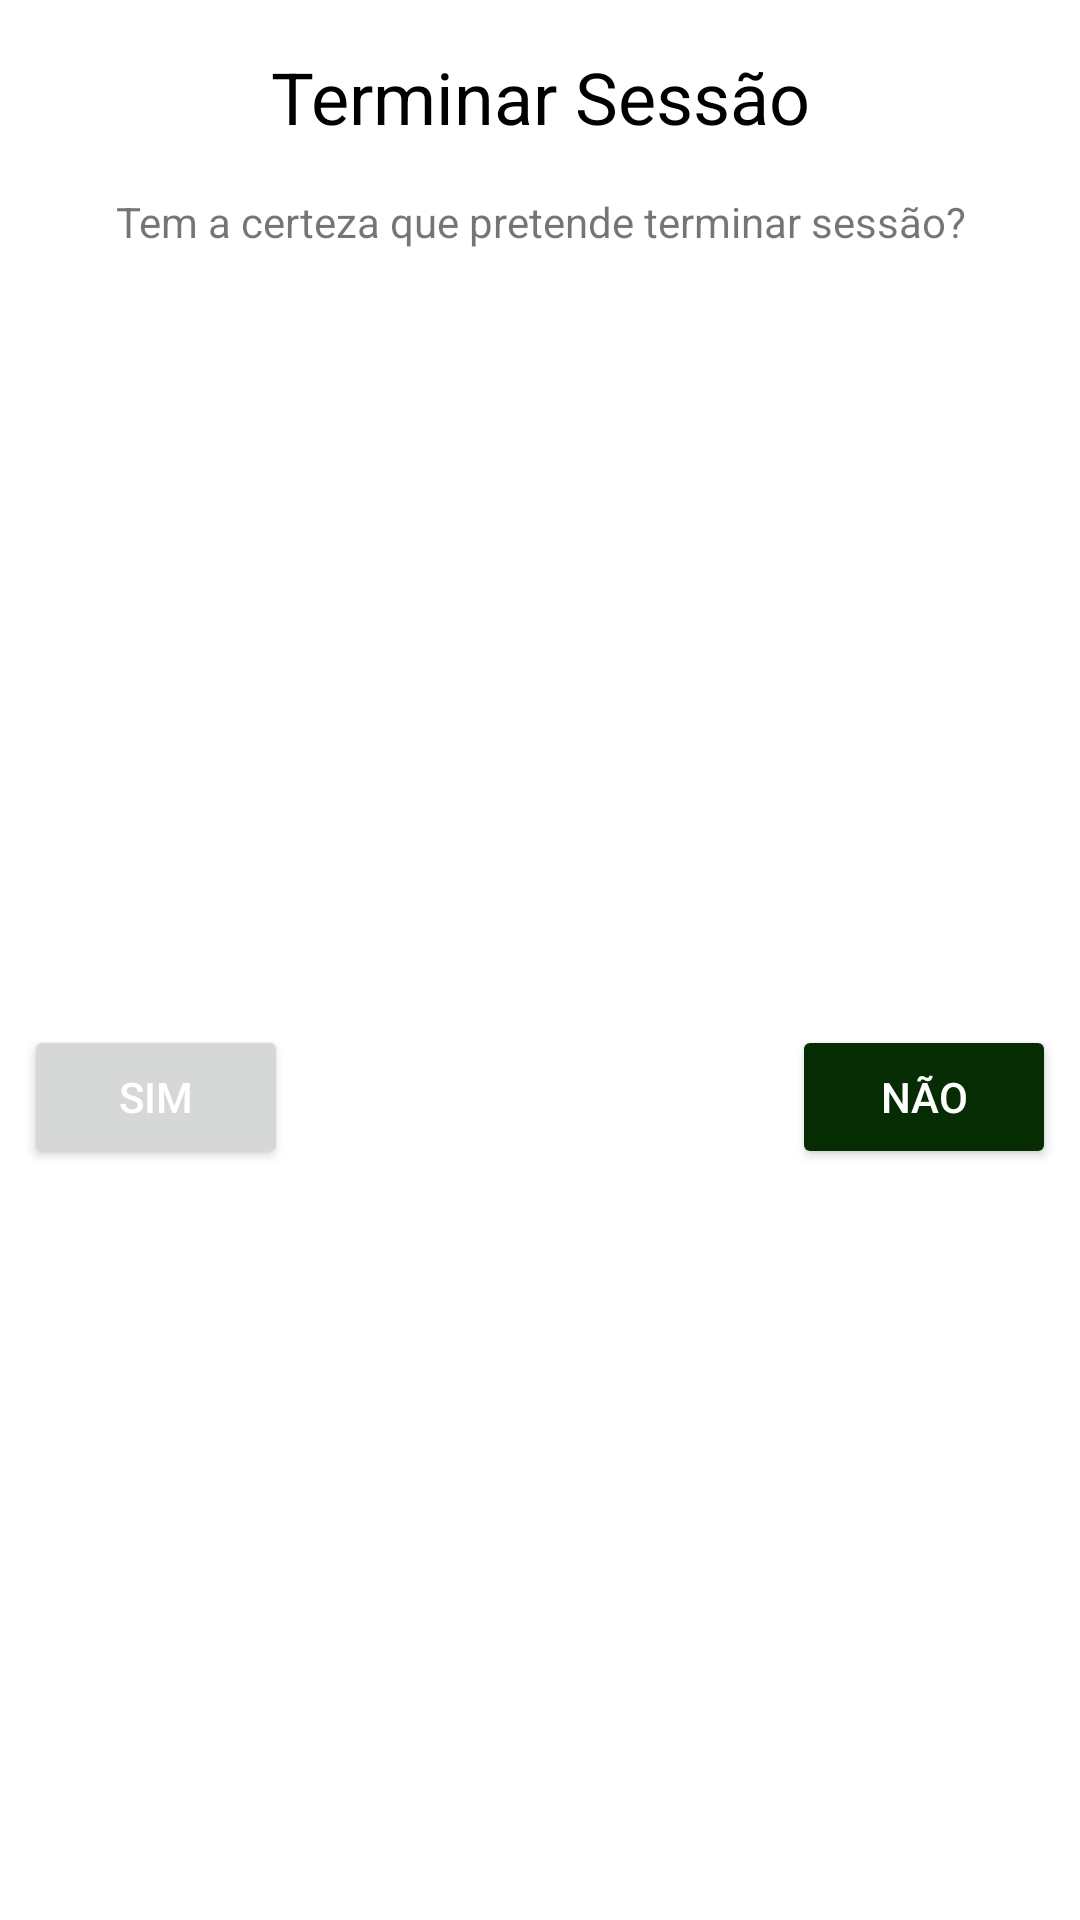

Produce the Android XML layout that renders to this screen, including the resource entries it uses.
<!-- AndroidManifest.xml: application theme Theme.PlantMe -->
<!-- res/layout/warning_dialog.xml -->
<?xml version="1.0" encoding="utf-8"?>
<androidx.constraintlayout.widget.ConstraintLayout xmlns:android="http://schemas.android.com/apk/res/android"
    xmlns:app="http://schemas.android.com/apk/res-auto"
    xmlns:tools="http://schemas.android.com/tools"
    android:layout_width="wrap_content"
    android:layout_height="wrap_content">

    <TextView
        android:id="@+id/titulo_aviso"
        android:layout_width="wrap_content"
        android:layout_height="wrap_content"
        android:layout_marginTop="16dp"
        android:text="@string/log_out_dialog"
        android:textColor="@color/black"
        android:textSize="24sp"
        app:layout_constraintEnd_toEndOf="parent"
        app:layout_constraintStart_toStartOf="parent"
        app:layout_constraintTop_toTopOf="parent" />

    <TextView
        android:id="@+id/wd_message"
        android:layout_width="wrap_content"
        android:layout_height="wrap_content"
        android:layout_marginStart="8dp"
        android:layout_marginTop="16dp"
        android:layout_marginEnd="8dp"
        android:gravity="center"
        android:text="@string/log_out_message"
        android:textAlignment="center"
        app:layout_constraintEnd_toEndOf="parent"
        app:layout_constraintStart_toStartOf="parent"
        app:layout_constraintTop_toBottomOf="@+id/titulo_aviso" />

    <Button
        android:id="@+id/warning_botao_sim"
        android:layout_width="wrap_content"
        android:layout_height="wrap_content"
        android:layout_marginStart="8dp"
        android:layout_marginTop="24dp"
        android:layout_marginBottom="16dp"
        android:text="@string/yes"
        android:textColor="@color/white"
        app:layout_constraintBottom_toBottomOf="parent"
        app:layout_constraintStart_toStartOf="parent"
        app:layout_constraintTop_toBottomOf="@+id/wd_message" />

    <Button
        android:id="@+id/warning_botao_nao"
        android:layout_width="wrap_content"
        android:layout_height="wrap_content"
        android:layout_marginEnd="8dp"
        android:backgroundTint="#062C03"
        android:text="@string/no"
        android:textColor="@color/white"
        app:layout_constraintBottom_toBottomOf="@+id/warning_botao_sim"
        app:layout_constraintEnd_toEndOf="parent"
        app:layout_constraintTop_toTopOf="@+id/warning_botao_sim" />
</androidx.constraintlayout.widget.ConstraintLayout>
<!-- resources referenced by this layout -->
<resources>
  <string name="log_out_dialog">Terminar Sessão</string>
  <string name="log_out_message">Tem a certeza que pretende terminar sessão?</string>
  <string name="no">Não</string>
  <string name="yes">Sim</string>
  <style name="Theme.PlantMe" parent="Theme.MaterialComponents.DayNight.DarkActionBar">
          
          <item name="colorPrimary">#4CAF50</item>
          <item name="colorPrimaryVariant">#4CAF50</item>
          <item name="colorOnPrimary">@color/white</item>
          
          <item name="colorSecondary">#1E6505</item>
          <item name="colorSecondaryVariant">#135102</item>
          <item name="colorOnSecondary">@color/white</item>
          
          <item name="android:statusBarColor" tools:targetApi="l">?attr/colorPrimaryVariant</item>
          
      </style>
  <!-- not gathered from this repository: default colours our renderer supplied (Android Studio template values) -->
  <color name="black">#FF000000</color>
  <color name="white">#FFFFFFFF</color>
</resources>
